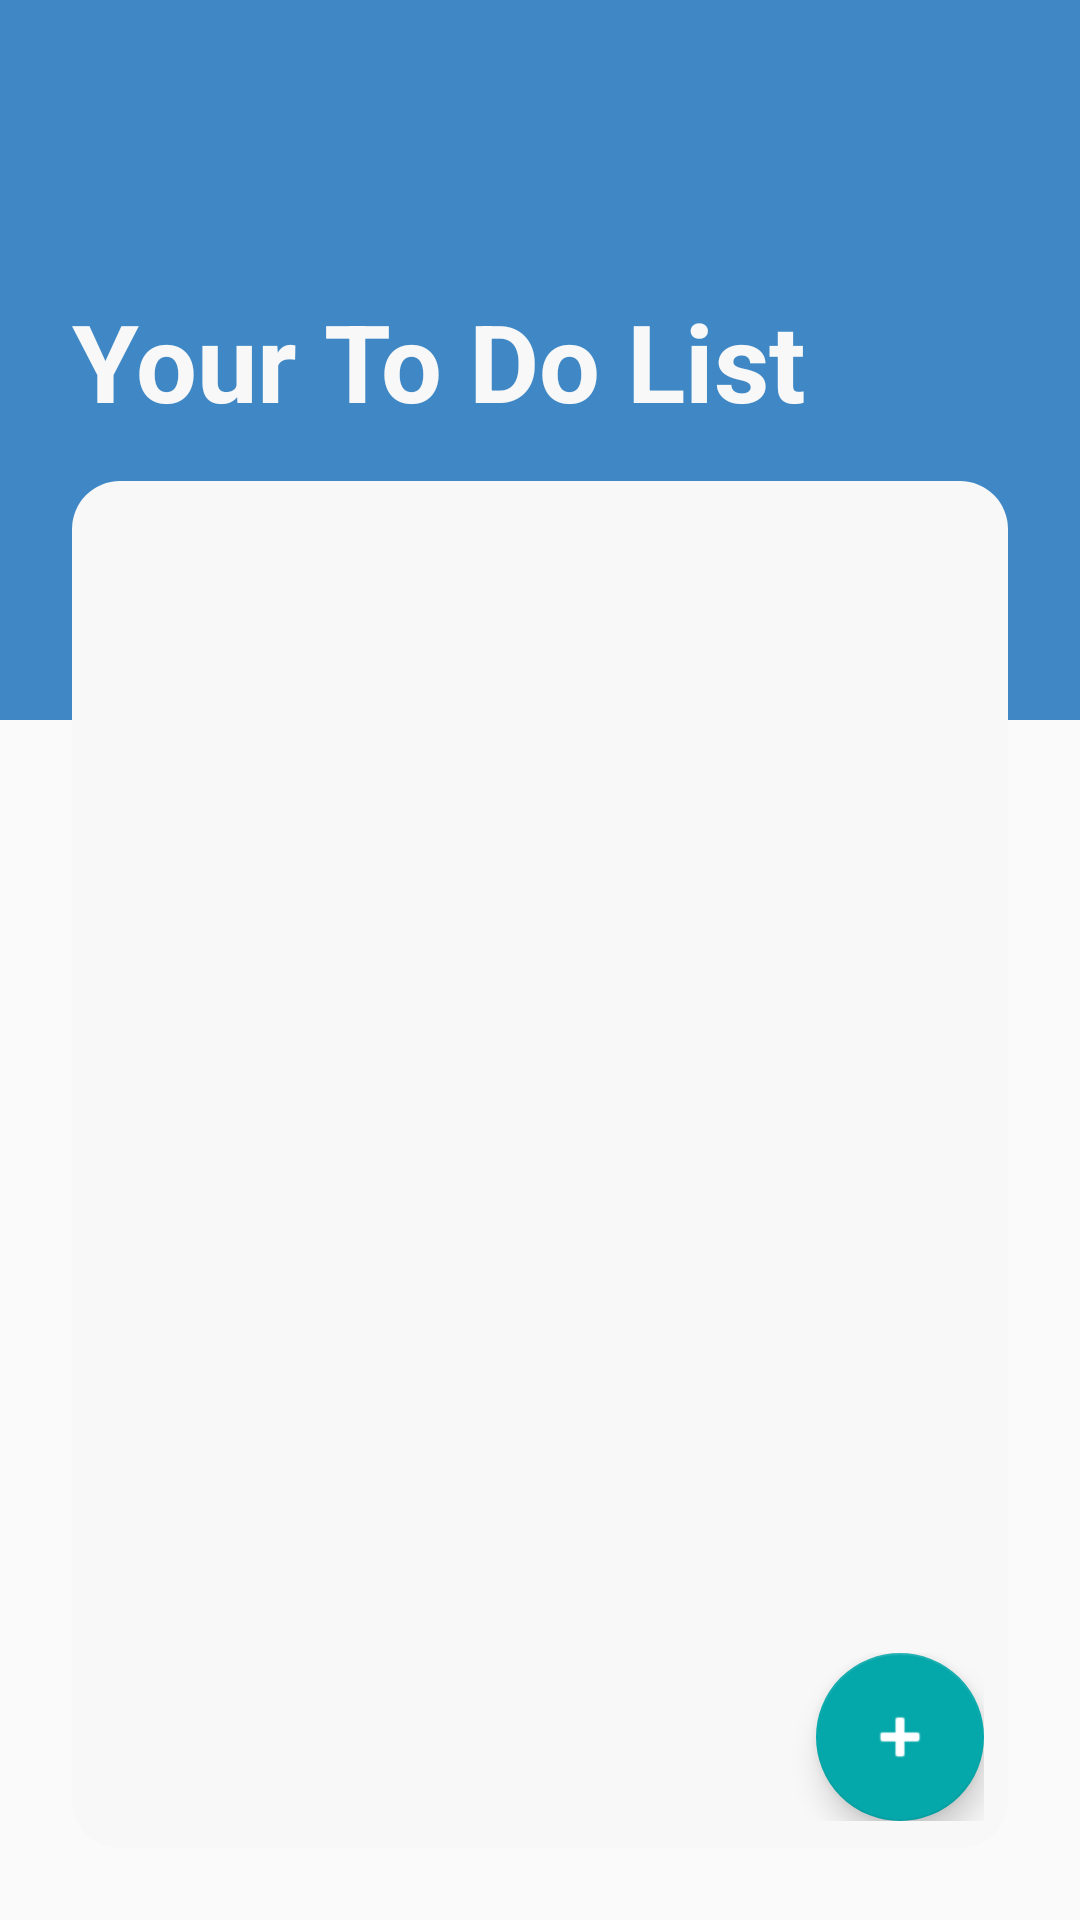

Here is an Android app screen rendered from its layout file. Give the layout XML and the strings, colors and styles it references.
<!-- AndroidManifest.xml: application theme SoftBlue -->
<!-- res/layout/fragment_home.xml -->
<?xml version="1.0" encoding="utf-8"?>
<androidx.constraintlayout.widget.ConstraintLayout xmlns:android="http://schemas.android.com/apk/res/android"
    xmlns:app="http://schemas.android.com/apk/res-auto"
    xmlns:tools="http://schemas.android.com/tools"
    android:layout_width="match_parent"
    android:layout_height="match_parent">

    <ImageView
        android:id="@+id/ivStyleBG"
        android:layout_width="match_parent"
        android:layout_height="240dp"
        android:background="?attr/colorPrimary"
        app:layout_constraintStart_toStartOf="parent"
        app:layout_constraintEnd_toEndOf="parent"
        app:layout_constraintTop_toTopOf="parent"/>

    <TextView
        android:id="@+id/tvTitlePage"
        android:layout_width="0dp"
        android:layout_height="wrap_content"
        android:layout_marginStart="24dp"
        android:layout_gravity="center_vertical"
        android:text="@string/list_title_activity"
        android:textColor="?attr/textWhiteColor"
        android:textSize="36sp"
        android:textStyle="bold"
        app:layout_constraintStart_toStartOf="@id/ivStyleBG"
        app:layout_constraintTop_toTopOf="@id/ivStyleBG"
        app:layout_constraintBottom_toBottomOf="@id/ivStyleBG"
        android:layout_marginLeft="24dp" />

    <LinearLayout
        android:layout_width="match_parent"
        android:layout_height="0dp"
        android:layout_marginHorizontal="24dp"
        android:layout_marginTop="16dp"
        android:layout_marginBottom="24dp"
        android:background="@drawable/rounded_corners_culturedwhite"
        android:orientation="vertical"
        android:padding="15dp"
        app:layout_constraintStart_toStartOf="parent"
        app:layout_constraintEnd_toEndOf="parent"
        app:layout_constraintTop_toBottomOf="@id/tvTitlePage"
        app:layout_constraintBottom_toBottomOf="parent">
        <ScrollView
            android:layout_width="match_parent"
            android:layout_height="wrap_content">
            <androidx.recyclerview.widget.RecyclerView
                android:id="@+id/rvTasks"
                android:layout_width="match_parent"
                android:layout_height="wrap_content"/>
        </ScrollView>
    </LinearLayout>

    <androidx.coordinatorlayout.widget.CoordinatorLayout
        android:layout_width="match_parent"
        android:layout_height="wrap_content"
        android:layout_alignParentBottom="true"
        android:layout_gravity="bottom"
        android:layout_marginStart="32dp"
        android:layout_marginLeft="32dp"
        android:layout_marginTop="32dp"
        android:layout_marginEnd="32dp"
        android:layout_marginRight="32dp"
        android:layout_marginBottom="33dp"
        app:layout_constraintBottom_toBottomOf="parent"
        app:layout_constraintEnd_toEndOf="parent"
        app:layout_constraintStart_toStartOf="parent">

        <com.google.android.material.floatingactionbutton.FloatingActionButton
            android:id="@+id/fabCreateTask"
            android:layout_width="wrap_content"
            android:layout_height="850dp"
            android:layout_gravity="bottom|end"
            android:tint="#FFFFFF"
            app:layout_constraintBottom_toBottomOf="parent"
            app:layout_constraintEnd_toEndOf="parent"
            app:srcCompat="@android:drawable/ic_input_add"/>
    </androidx.coordinatorlayout.widget.CoordinatorLayout>

</androidx.constraintlayout.widget.ConstraintLayout>
<!-- resources referenced by this layout -->
<resources>
  <!-- drawable rounded_corners_culturedwhite (drawable) -->
  <?xml version="1.0" encoding="utf-8"?>
  <shape xmlns:android="http://schemas.android.com/apk/res/android">
      <corners android:radius="16dp"/>
      <solid android:color="@color/culturedWhite"/>
  </shape>
  <string name="list_title_activity">Your To Do List</string>
  <style name="SoftBlue" parent="Theme.AppCompat.Light.NoActionBar">
          <item name="colorPrimary">@color/greenBlueCrayola</item>
          <item name="colorPrimaryDark">@color/prussianBlue</item>
          <item name="tabBackgroundColor">@color/lightPeriwinkle</item>
          <item name="toolbarBackgroundColor">@color/prussianBlue</item>
          <item name="textDarkColor">@color/black</item>
          <item name="textTabColor">@color/opal</item>
          <item name="textWhiteColor">@color/culturedWhite</item>
          <item name="detailBackground">@color/gainsboro</item>
          <item name="colorAccent">@color/verdigirls</item>
          
      </style>
  <color name="culturedWhite">#f8f8f8</color>
  <color name="greenBlueCrayola">#3F88C5</color>
  <color name="prussianBlue">#1C3144</color>
  <color name="lightPeriwinkle">#b5bad0</color>
  <color name="black">#242424</color>
  <color name="opal">#b1d2c7</color>
  <color name="gainsboro">#e0e0e2</color>
  <color name="verdigirls">#05A8AA</color>
</resources>
